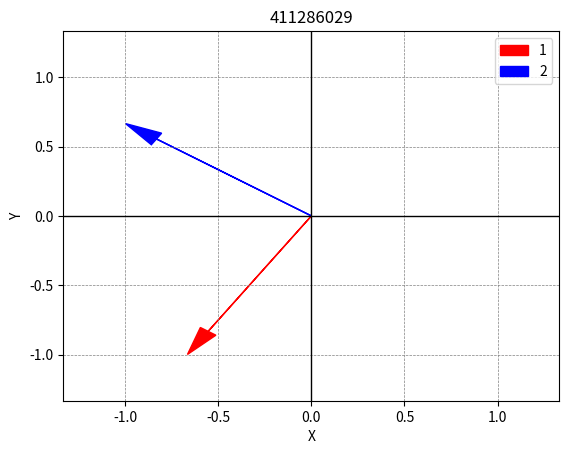

Python code for this plot:
import numpy as np
from matplotlib import pyplot as plt

v1 = np.array([2, 3])
v2 = np.array([1, 1])
A = np.column_stack((v1, v2))
Q, R = np.linalg.qr(A)
basis1 = Q[:, 0]
basis2 = Q[:, 1]
if np.linalg.norm(basis2) > 1e-6:
    # Plot both basis vectors
    plt.arrow(0, 0, basis1[0], basis1[1], head_width=0.1, head_length=0.2, color='red', label='1')
    plt.arrow(0, 0, basis2[0], basis2[1], head_width=0.1, head_length=0.2, color='blue', label='2')
else:
    plt.arrow(0, 0, basis1[0], basis1[1], head_width=0.1, head_length=0.2, color='red', label='Basis')
plt.xlabel("X")
plt.ylabel("Y")
plt.title("411286029")
plt.legend()
plt.xlim([-max(np.abs(basis1)) - 0.5, max(np.abs(basis1)) + 0.5])
plt.ylim([-max(np.abs(basis1)) - 0.5, max(np.abs(basis1)) + 0.5])
plt.axhline(0, color='black',linewidth=1)
plt.axvline(0, color='black',linewidth=1)
plt.grid(color = 'gray', linestyle = '--', linewidth = 0.5)
plt.legend()
plt.savefig("qr.png")
plt.show()
